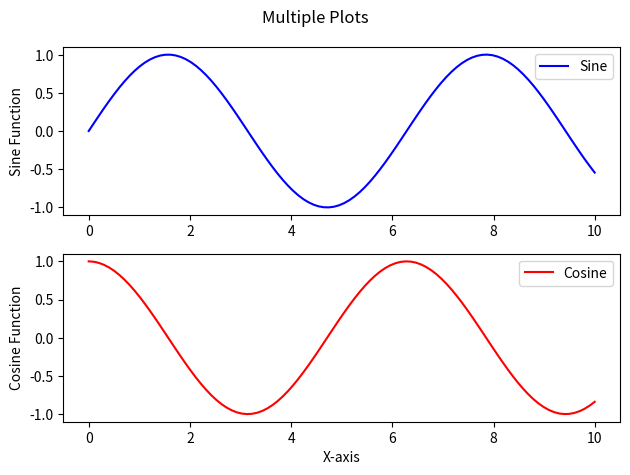

The matplotlib source for this figure:
import matplotlib.pyplot as plt
import numpy as np

x = np.linspace(0, 10, 100)
y1 = np.sin(x)
y2 = np.cos(x)


fig, axs = plt.subplots(2)  
fig.suptitle('Multiple Plots')  

axs[0].plot(x, y1, label='Sine', color='blue')

axs[0].set_ylabel('Sine Function')
axs[0].legend()  


axs[1].plot(x, y2, label='Cosine', color='red')

axs[1].set_xlabel('X-axis')

axs[1].set_ylabel('Cosine Function')
axs[1].legend()  


plt.tight_layout()


plt.show()
